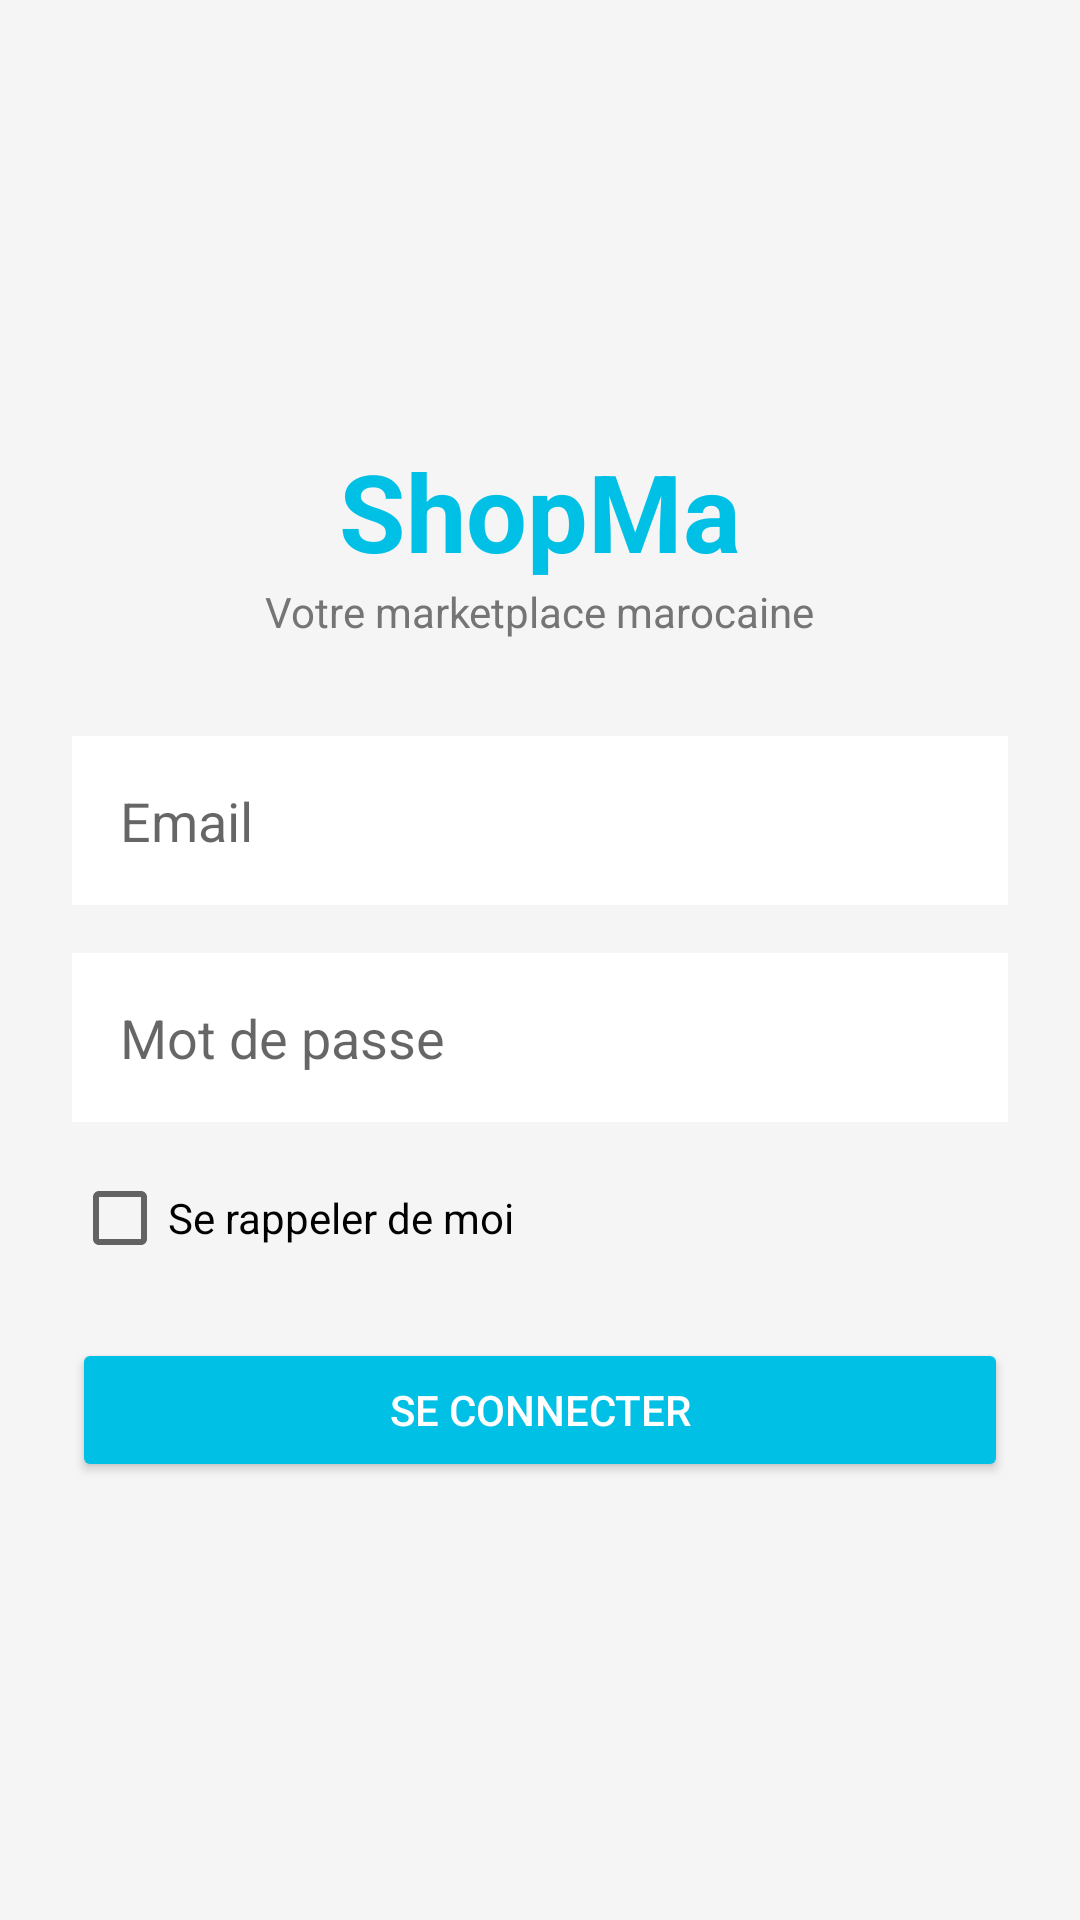

Android layout source for this screen:
<!-- AndroidManifest.xml: application theme Theme.AppCompat.Light.NoActionBar -->
<!-- res/layout/activity_login.xml -->
<?xml version="1.0" encoding="utf-8"?>
<LinearLayout xmlns:android="http://schemas.android.com/apk/res/android"
    android:layout_width="match_parent"
    android:layout_height="match_parent"
    android:orientation="vertical"
    android:gravity="center"
    android:padding="24dp"
    android:background="@color/background">
    <TextView
        android:layout_width="wrap_content"
        android:layout_height="wrap_content"
        android:text="@string/login_title"
        android:textSize="36sp"
        android:textStyle="bold"
        android:textColor="@color/primaryColor"/>
    <TextView
        android:layout_width="wrap_content"
        android:layout_height="wrap_content"
        android:text="@string/login_subtitle"
        android:textColor="@color/gray"
        android:layout_marginBottom="32dp"/>
    <EditText
        android:id="@+id/etEmail"
        android:layout_width="match_parent"
        android:layout_height="wrap_content"
        android:hint="@string/email_hint"
        android:inputType="textEmailAddress"
        android:padding="16dp"
        android:background="@color/white"
        android:layout_marginBottom="16dp"/>
    <EditText
        android:id="@+id/etPassword"
        android:layout_width="match_parent"
        android:layout_height="wrap_content"
        android:hint="@string/password_hint"
        android:inputType="textPassword"
        android:padding="16dp"
        android:background="@color/white"
        android:layout_marginBottom="16dp"/>
    <CheckBox
        android:id="@+id/cbRemember"
        android:layout_width="match_parent"
        android:layout_height="wrap_content"
        android:text="@string/remember_me"
        android:layout_marginBottom="24dp"/>
    <Button
        android:id="@+id/btnLogin"
        android:layout_width="match_parent"
        android:layout_height="wrap_content"
        android:text="@string/btn_login"
        android:backgroundTint="@color/primaryColor"
        android:textColor="@color/white"
        android:padding="14dp"/>
</LinearLayout>
<!-- resources referenced by this layout -->
<resources>
  <color name="background">#F5F5F5</color>
  <color name="gray">#757575</color>
  <color name="primaryColor">#00C0E6</color>
  <color name="white">#FFFFFF</color>
  <string name="btn_login">Se connecter</string>
  <string name="email_hint">Email</string>
  <string name="login_subtitle">Votre marketplace marocaine</string>
  <string name="login_title">ShopMa</string>
  <string name="password_hint">Mot de passe</string>
  <string name="remember_me">Se rappeler de moi</string>
</resources>
